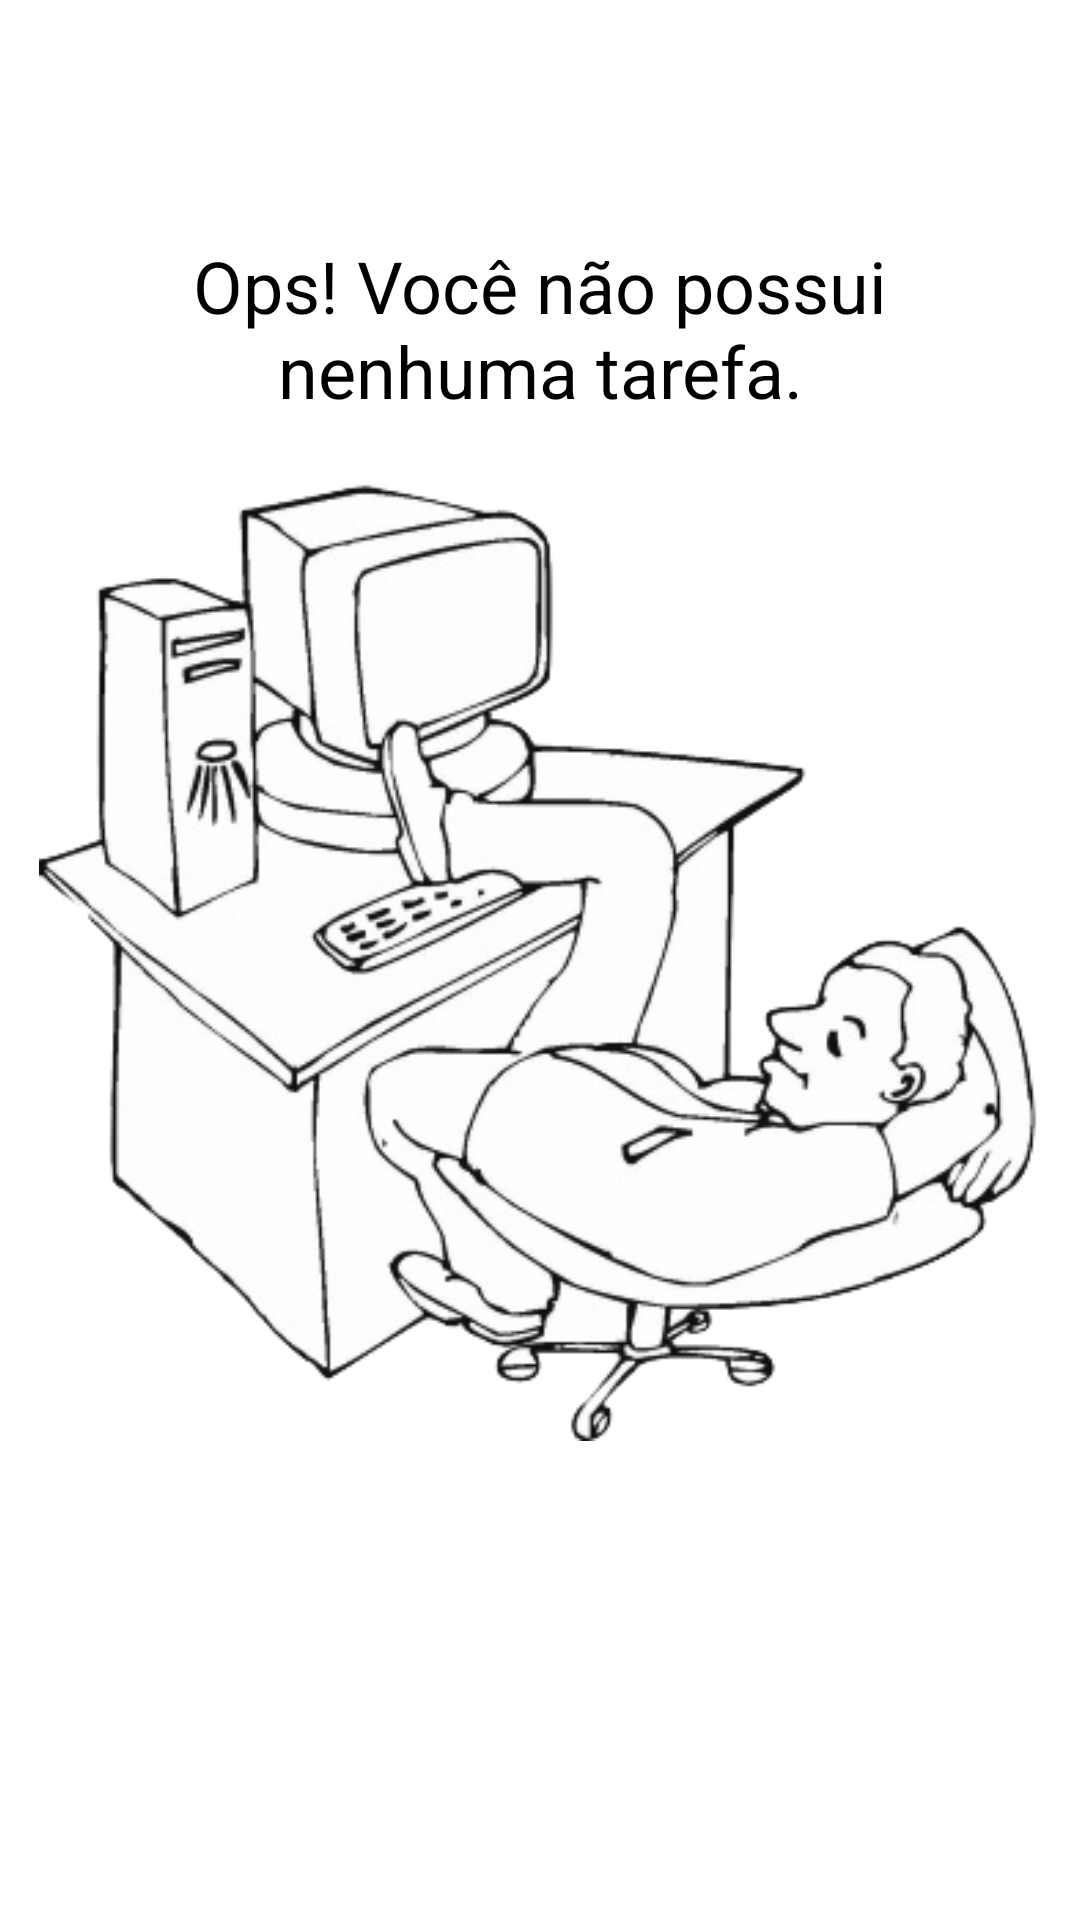

The Android layout XML behind this screen, and the referenced resources:
<!-- AndroidManifest.xml: application theme Theme.ToDoList -->
<!-- res/layout/empty_state.xml -->
<?xml version="1.0" encoding="utf-8"?>
<androidx.constraintlayout.widget.ConstraintLayout xmlns:android="http://schemas.android.com/apk/res/android"
    xmlns:app="http://schemas.android.com/apk/res-auto"
    xmlns:tools="http://schemas.android.com/tools"
    android:id="@+id/empty_state"
    android:layout_width="match_parent"
    android:layout_height="match_parent"
    android:layout_margin="16dp">

    <TextView
        android:id="@+id/tv_message"
        android:layout_width="0dp"
        android:layout_height="wrap_content"
        android:layout_marginTop="64dp"
        android:gravity="center"
        android:text="@string/label_you_dont_have_tasks"
        android:textColor="@color/black"
        android:textSize="24sp"
        app:layout_constraintBottom_toTopOf="@+id/iv_image"
        app:layout_constraintEnd_toEndOf="parent"
        app:layout_constraintStart_toStartOf="parent"
        app:layout_constraintTop_toTopOf="parent" />

    <androidx.appcompat.widget.AppCompatImageView
        android:id="@+id/iv_image"
        android:layout_width="334dp"
        android:layout_height="331dp"
        app:layout_constraintBottom_toBottomOf="parent"
        app:layout_constraintEnd_toEndOf="parent"
        app:layout_constraintStart_toStartOf="parent"
        app:layout_constraintTop_toTopOf="parent"
        app:srcCompat="@drawable/lazy" />

</androidx.constraintlayout.widget.ConstraintLayout>
<!-- resources referenced by this layout -->
<resources>
  <color name="black">#FF000000</color>
  <!-- drawable lazy: png bitmap (drawable, 66175 bytes) -->
  <string name="label_you_dont_have_tasks">Ops! Você não possui\nnenhuma tarefa.</string>
  <style name="Theme.ToDoList" parent="Theme.MaterialComponents.Light.NoActionBar">
          <item name="colorPrimary">#74beff</item>
          <item name="colorPrimaryDark">@color/black</item>
          <item name="colorOnPrimary">@color/white</item>
          <item name="colorSecondary">#74beff</item>
          <item name="colorOnSecondary">@color/white</item>
          
          <item name="android:statusBarColor" tools:targetApi="l">?colorPrimary</item>
          
      </style>
  <color name="white">#FFFFFFFF</color>
</resources>
